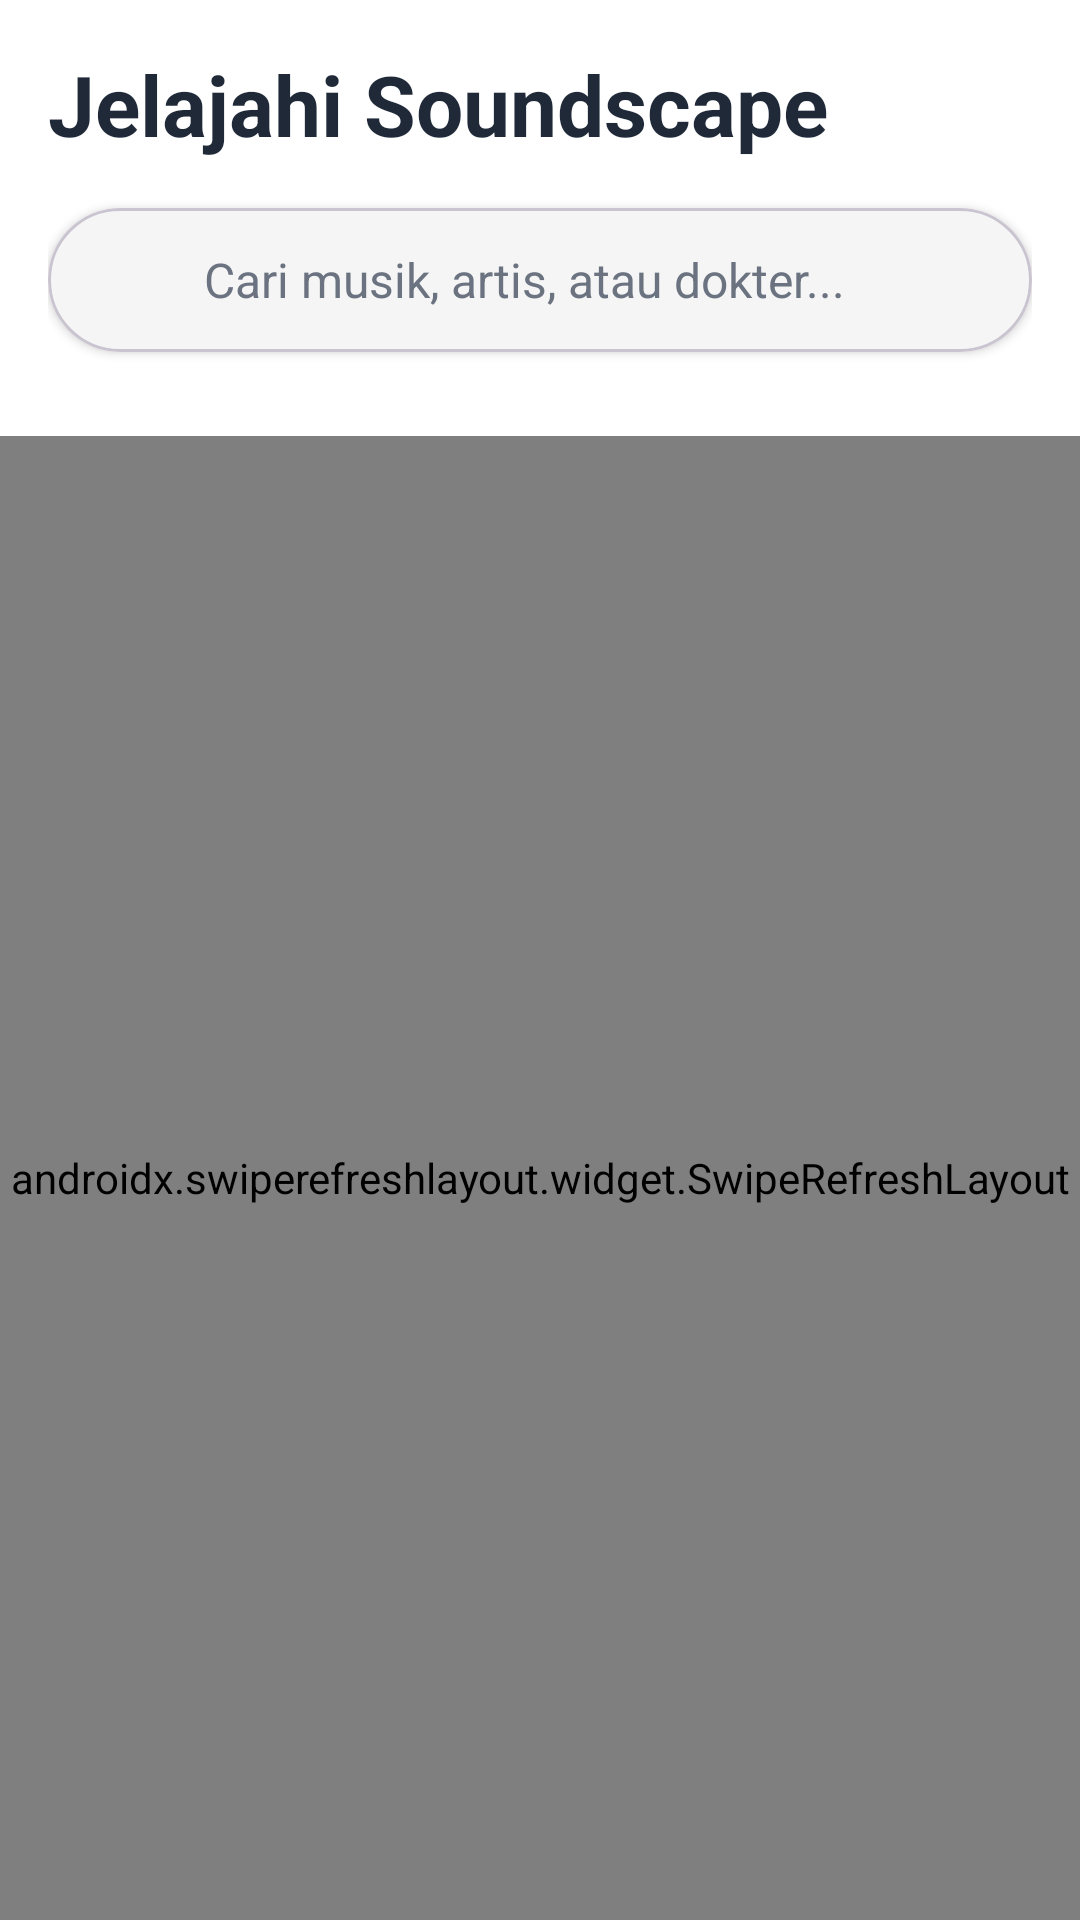

Android layout source for this screen:
<!-- AndroidManifest.xml: application theme Theme.SoundScape -->
<!-- res/layout/fragment_explore.xml -->
<?xml version="1.0" encoding="utf-8"?>
<androidx.coordinatorlayout.widget.CoordinatorLayout xmlns:android="http://schemas.android.com/apk/res/android"
    xmlns:app="http://schemas.android.com/apk/res-auto"
    android:layout_width="match_parent"
    android:layout_height="match_parent"
    android:background="@color/background_light">

    <com.google.android.material.appbar.AppBarLayout
        android:layout_width="match_parent"
        android:layout_height="wrap_content"
        android:background="@android:color/white"
        app:elevation="4dp">

        <LinearLayout
            android:layout_width="match_parent"
            android:layout_height="wrap_content"
            android:orientation="vertical"
            android:padding="16dp">

            
            <TextView
                android:layout_width="wrap_content"
                android:layout_height="wrap_content"
                android:text="Jelajahi Soundscape"
                android:textSize="28sp"
                android:textStyle="bold"
                android:textColor="@color/text_primary"
                android:layout_marginBottom="16dp" />

            
            <com.google.android.material.card.MaterialCardView
                android:layout_width="match_parent"
                android:layout_height="wrap_content"
                app:cardCornerRadius="24dp"
                app:cardElevation="2dp"
                app:cardBackgroundColor="#F5F5F5">

                <LinearLayout
                    android:layout_width="match_parent"
                    android:layout_height="48dp"
                    android:orientation="horizontal"
                    android:gravity="center_vertical"
                    android:paddingStart="16dp"
                    android:paddingEnd="8dp">

                    <ImageView
                        android:id="@+id/iv_search_icon"
                        android:layout_width="24dp"
                        android:layout_height="24dp"
                        android:src="@drawable/ic_explore"
                        android:tint="@color/text_secondary" />

                    <EditText
                        android:id="@+id/et_search"
                        android:layout_width="0dp"
                        android:layout_height="match_parent"
                        android:layout_weight="1"
                        android:background="@null"
                        android:hint="Cari musik, artis, atau dokter..."
                        android:textSize="16sp"
                        android:textColorHint="@color/text_secondary"
                        android:paddingStart="12dp"
                        android:paddingEnd="12dp"
                        android:singleLine="true"
                        android:imeOptions="actionSearch" />

                    <ImageView
                        android:id="@+id/iv_clear_search"
                        android:layout_width="40dp"
                        android:layout_height="40dp"
                        android:src="@drawable/ic_close"
                        android:tint="@color/text_secondary"
                        android:padding="8dp"
                        android:background="?attr/selectableItemBackgroundBorderless"
                        android:visibility="gone" />

                </LinearLayout>

            </com.google.android.material.card.MaterialCardView>

            
            <HorizontalScrollView
                android:layout_width="match_parent"
                android:layout_height="wrap_content"
                android:layout_marginTop="12dp"
                android:scrollbars="none">

                <com.google.android.material.chip.ChipGroup
                    android:id="@+id/chip_group_categories"
                    android:layout_width="wrap_content"
                    android:layout_height="wrap_content"
                    app:singleSelection="true" />

            </HorizontalScrollView>

            
            <TextView
                android:id="@+id/tv_result_count"
                android:layout_width="wrap_content"
                android:layout_height="wrap_content"
                android:text="0 soundscape ditemukan"
                android:textSize="14sp"
                android:textColor="@color/text_secondary"
                android:layout_marginTop="8dp"
                android:visibility="gone" />

        </LinearLayout>

    </com.google.android.material.appbar.AppBarLayout>

    <androidx.swiperefreshlayout.widget.SwipeRefreshLayout
        android:id="@+id/swipe_refresh"
        android:layout_width="match_parent"
        android:layout_height="match_parent"
        app:layout_behavior="@string/appbar_scrolling_view_behavior">

        <FrameLayout
            android:layout_width="match_parent"
            android:layout_height="match_parent">

            <androidx.recyclerview.widget.RecyclerView
                android:id="@+id/recycler_explore"
                android:layout_width="match_parent"
                android:layout_height="match_parent"
                android:padding="8dp"
                android:clipToPadding="false" />

            
            <ProgressBar
                android:id="@+id/progress_bar"
                android:layout_width="wrap_content"
                android:layout_height="wrap_content"
                android:layout_gravity="center"
                android:visibility="gone" />

            
            <LinearLayout
                android:id="@+id/empty_view"
                android:layout_width="match_parent"
                android:layout_height="wrap_content"
                android:layout_gravity="center"
                android:orientation="vertical"
                android:gravity="center"
                android:padding="48dp"
                android:visibility="gone">

                <com.google.android.material.card.MaterialCardView
                    android:layout_width="120dp"
                    android:layout_height="120dp"
                    app:cardCornerRadius="60dp"
                    app:cardElevation="0dp"
                    app:cardBackgroundColor="#FFF0F7">

                    <ImageView
                        android:layout_width="match_parent"
                        android:layout_height="match_parent"
                        android:padding="32dp"
                        android:src="@drawable/ic_explore"
                        android:tint="@color/colorPrimary" />

                </com.google.android.material.card.MaterialCardView>

                <TextView
                    android:id="@+id/tv_empty_message"
                    android:layout_width="wrap_content"
                    android:layout_height="wrap_content"
                    android:text="Tidak ada hasil"
                    android:textSize="18sp"
                    android:textStyle="bold"
                    android:textColor="@color/text_primary"
                    android:layout_marginTop="24dp"
                    android:textAlignment="center" />

                <TextView
                    android:layout_width="wrap_content"
                    android:layout_height="wrap_content"
                    android:text="Coba ubah kata kunci atau filter kategori"
                    android:textSize="14sp"
                    android:textColor="@color/text_secondary"
                    android:textAlignment="center"
                    android:layout_marginTop="8dp"
                    android:alpha="0.7" />

            </LinearLayout>

        </FrameLayout>

    </androidx.swiperefreshlayout.widget.SwipeRefreshLayout>

</androidx.coordinatorlayout.widget.CoordinatorLayout>
<!-- resources referenced by this layout -->
<resources>
  <color name="background_light">#F8FAFC</color>
  <color name="colorPrimary">#6366F1</color>
  <color name="text_primary">#1F2937</color>
  <color name="text_secondary">#6B7280</color>
  <style name="Theme.SoundScape" parent="Base.Theme.SoundScape" />
  <style name="Base.Theme.SoundScape" parent="Theme.Material3.DayNight.NoActionBar">
          
          
      </style>
</resources>
